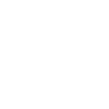
t = 0.00 s
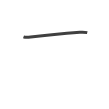
t = 0.75 s
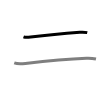
t = 1.50 s
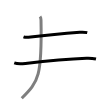
t = 2.50 s
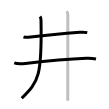
t = 3.25 s
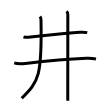
t = 4.00 s

The animated SVG that drew these frames (rendered in a browser with its animation timeline set to each time). Animation: 4 SMIL elements (animate=4); one cycle of 4.00 s.

<svg width="109px" height="109px" viewBox="0 0 px 109px" xmlns="http://www.w3.org/2000/svg" xmlns:xlink="http://www.w3.org/1999/xlink" xml:space="preserve" version="1.1"  baseProfile="full">
<path d="M23.5,36.9c2.13,0.77,4.95,0.45,7.14,0.16c10.59-1.37,37.06-3.96,49.24-4.82c2.63-0.19,4.81-0.18,7.38,0.38" style="fill:none;stroke:black;stroke-width:3;opacity:0">
  <animate attributeType="CSS" attributeName="opacity" from="0" to="1" begin="0s" dur="1s" repeatCount="0" fill="freeze" />
</path>
<path d="M14.25,62.95c3.44,1.23,7.55,0.89,11.12,0.49c12.88-1.44,42.51-4.32,61.11-5.17c3.37-0.15,6.23,0.06,9.52,0.77" style="fill:none;stroke:black;stroke-width:3;opacity:0">
  <animate attributeType="CSS" attributeName="opacity" from="0" to="1" begin="1s" dur="1s" repeatCount="0" fill="freeze" />
</path>
<path d="M40,16.5c0.75,1,0.98,2.47,1,3.5c1.12,55.5-2.38,62-19.25,78.25" style="fill:none;stroke:black;stroke-width:3;opacity:0">
  <animate attributeType="CSS" attributeName="opacity" from="0" to="1" begin="2s" dur="1s" repeatCount="0" fill="freeze" />
</path>
<path d="M66.62,11.25c0.88,0.88,1.21,2.25,1.21,3.5c0,0.73-0.06,54.49-0.07,77.38c0,3.92,0,6.94,0,8.62" style="fill:none;stroke:black;stroke-width:3;opacity:0">
  <animate attributeType="CSS" attributeName="opacity" from="0" to="1" begin="3s" dur="1s" repeatCount="0" fill="freeze" />
</path>
</svg>
